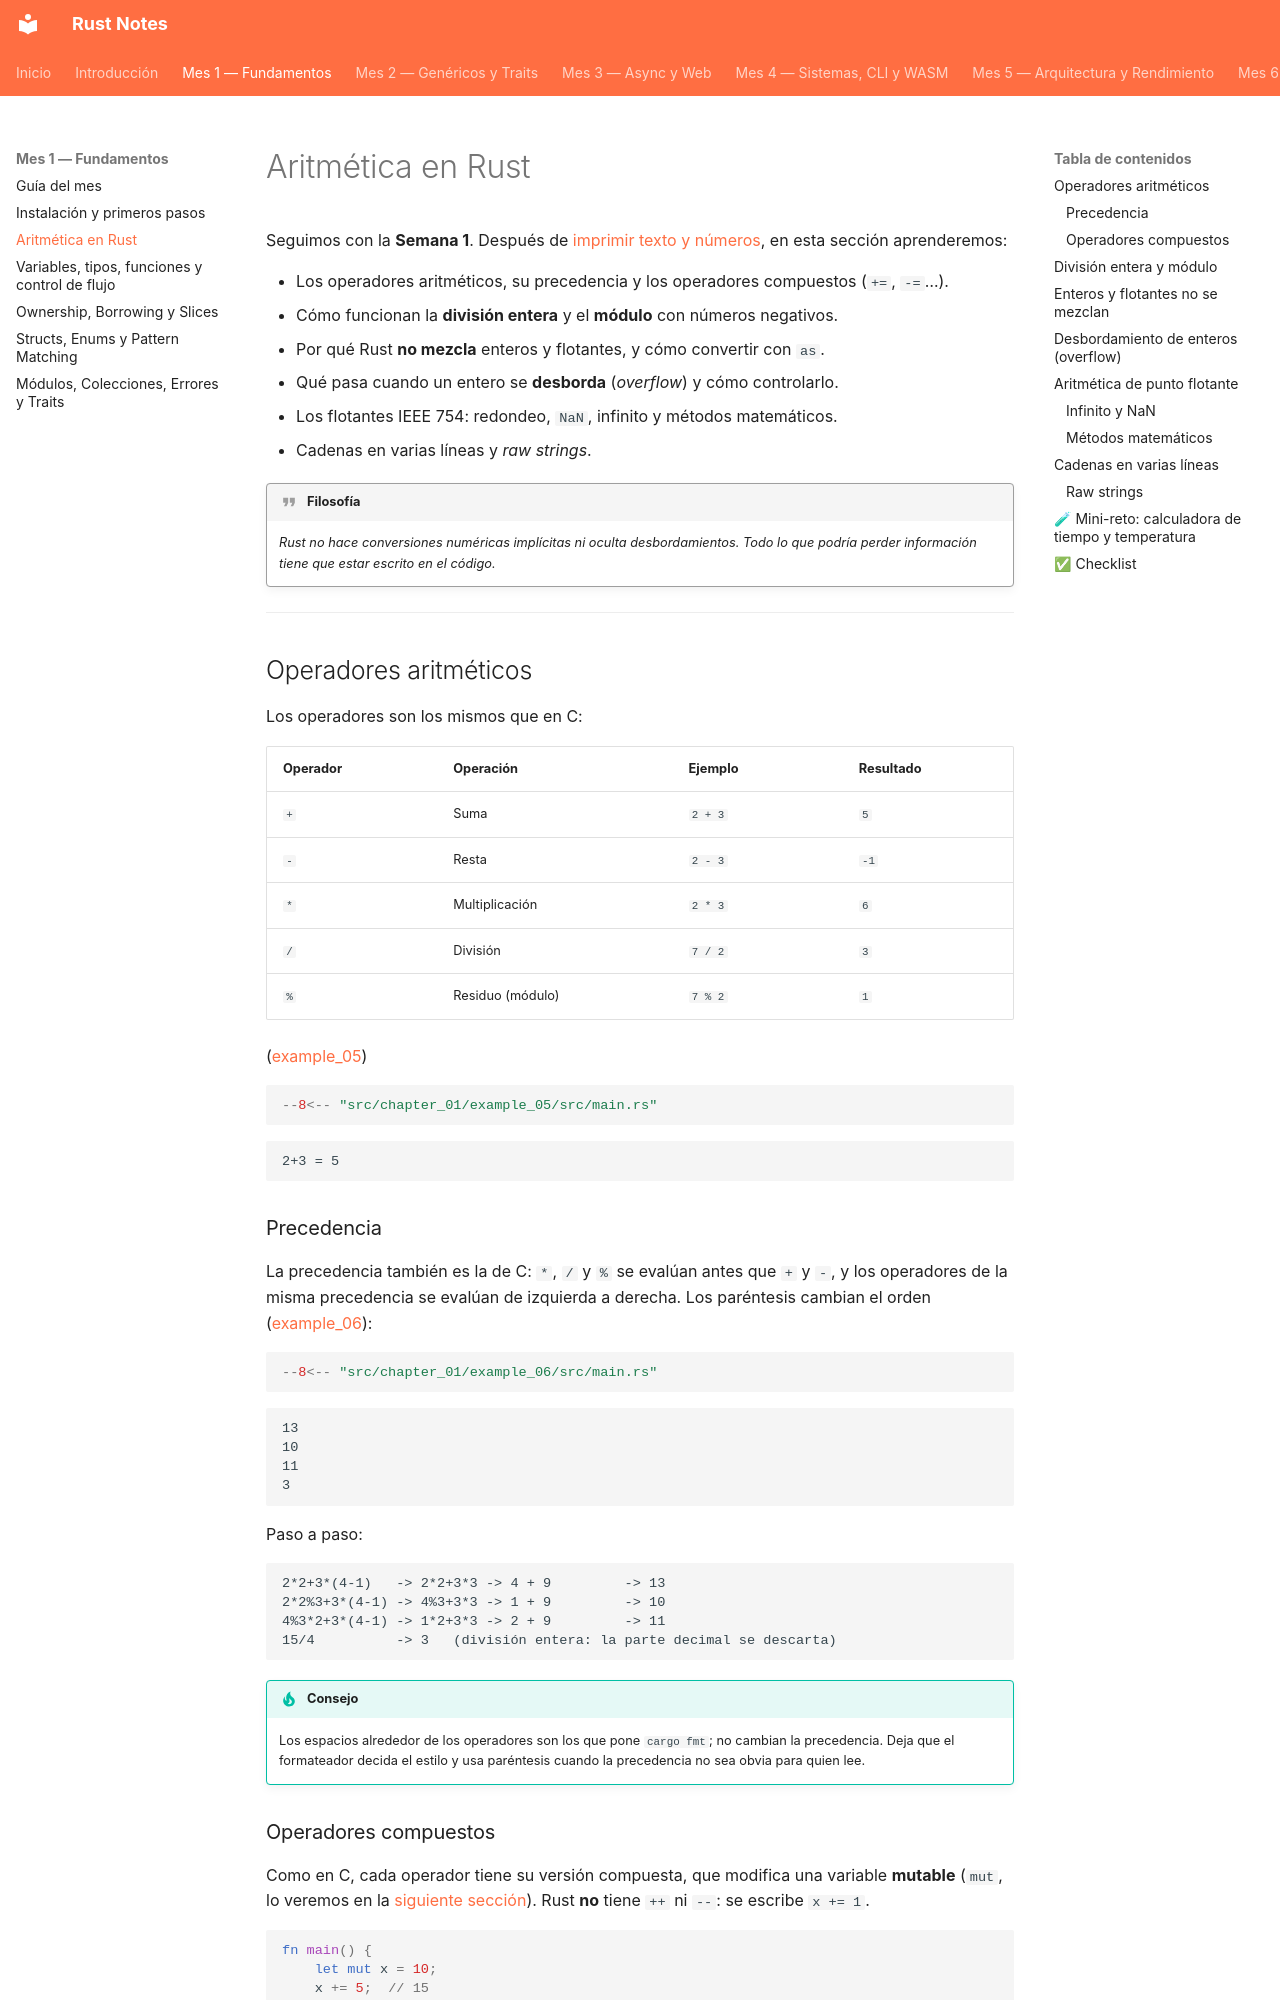

repository: pepemxl/Rust-Notes · page: chapter_01/section_02/index.html · generator: mkdocs

# Aritmética en Rust

Seguimos con la **Semana 1**. Después de [imprimir texto y números](section_01.md), en
esta sección aprenderemos:

- Los operadores aritméticos, su precedencia y los operadores compuestos (`+=`, `-=`…).
- Cómo funcionan la **división entera** y el **módulo** con números negativos.
- Por qué Rust **no mezcla** enteros y flotantes, y cómo convertir con `as`.
- Qué pasa cuando un entero se **desborda** (*overflow*) y cómo controlarlo.
- Los flotantes IEEE 754: redondeo, `NaN`, infinito y métodos matemáticos.
- Cadenas en varias líneas y *raw strings*.

!!! quote "Filosofía"

    *Rust no hace conversiones numéricas implícitas ni oculta
    desbordamientos. Todo lo que podría perder información tiene que estar escrito en el código.*

---

## Operadores aritméticos

Los operadores son los mismos que en C:

| Operador | Operación | Ejemplo | Resultado |
| :--- | :--- | :--- | :--- |
| `+` | Suma | `2 + 3` | `5` |
| `-` | Resta | `2 - 3` | `-1` |
| `*` | Multiplicación | `2 * 3` | `6` |
| `/` | División | `7 / 2` | `3` |
| `%` | Residuo (módulo) | `7 % 2` | `1` |

([example_05](https://github.com/pepemxl/Rust-Notes/blob/master/src/chapter_01/example_05/src/main.rs))

```rust
--8<-- "src/chapter_01/example_05/src/main.rs"
```

```text
2+3 = 5
```

### Precedencia

La precedencia también es la de C: `*`, `/` y `%` se evalúan antes que `+` y `-`, y los
operadores de la misma precedencia se evalúan de izquierda a derecha. Los paréntesis
cambian el orden ([example_06](https://github.com/pepemxl/Rust-Notes/blob/master/src/chapter_01/example_06/src/main.rs)):

```rust
--8<-- "src/chapter_01/example_06/src/main.rs"
```

```text
13
10
11
3
```

Paso a paso:

```text
2*2+3*(4-1)   -> 2*2+3*3 -> 4 + 9         -> 13
2*2%3+3*(4-1) -> 4%3+3*3 -> 1 + 9         -> 10
4%3*2+3*(4-1) -> 1*2+3*3 -> 2 + 9         -> 11
15/4          -> 3   (división entera: la parte decimal se descarta)
```

!!! tip "Consejo"

    Los espacios alrededor de los operadores son los que pone `cargo fmt`; no cambian la
    precedencia. Deja que el formateador decida el estilo y usa paréntesis cuando la
    precedencia no sea obvia para quien lee.

### Operadores compuestos

Como en C, cada operador tiene su versión compuesta, que modifica una variable **mutable**
(`mut`, lo veremos en la [siguiente sección](section_03.md)). Rust **no** tiene `++` ni
`--`: se escribe `x += 1`.

```rust
fn main() {
    let mut x = 10;
    x += 5;  // 15
    x -= 3;  // 12
    x *= 2;  // 24
    x /= 4;  // 6
    x %= 4;  // 2
    println!("{x}");
}
```

```text
2
```

---
